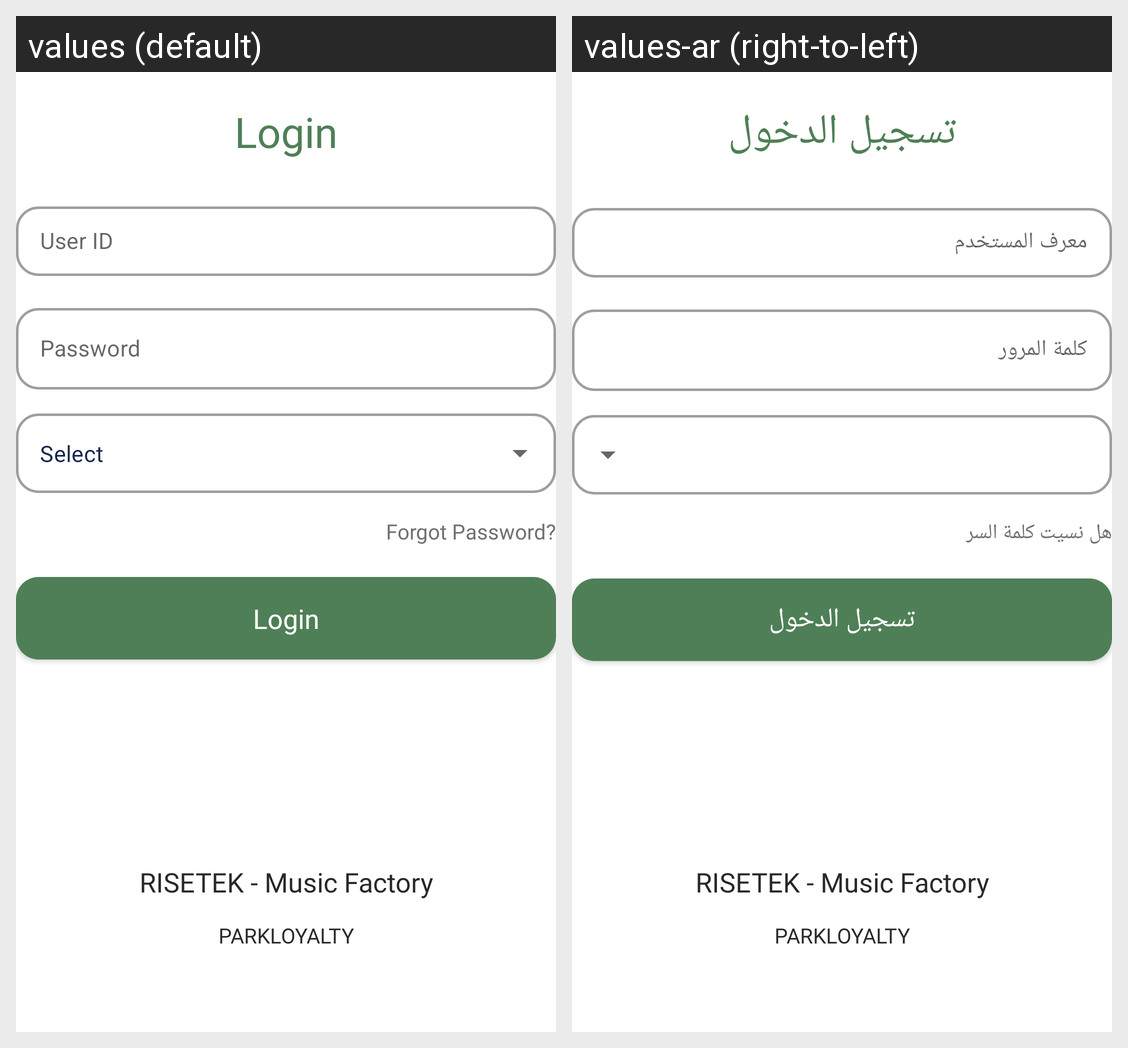

Translations of the strings shown on this Android screen, per locale in the grid:
Android screen res/layout/content_login.xml rendered under 2 locales, left to right: values (default), values-ar (right-to-left). Device: Nexus 5 (rendered at 1080×1920; each locale shown at half size, 540×960, under a caption strip naming it); theme AppTheme.
Strings drawn on this screen, with the default value and each locale's value (text and hints the layout hard-codes, and strings that could not be matched under every locale, appear in the picture but are not listed):

scr_btn_login
  values: Login
  values-ar: تسجيل الدخول

scr_lbl_email_or_user
  values: User ID
  values-ar: معرف المستخدم

scr_lbl_password
  values: Password
  values-ar: كلمة المرور

scr_lbl_forgot_password
  values: Forgot Password?
  values-ar: هل نسيت كلمة السر

cmp_name_title
  values: RISETEK - Music Factory
  values-ar: RISETEK - Music Factory  [not translated; the default value is used]

scr_lbl_park_loyalty
  values: PARKLOYALTY
  values-ar: PARKLOYALTY
